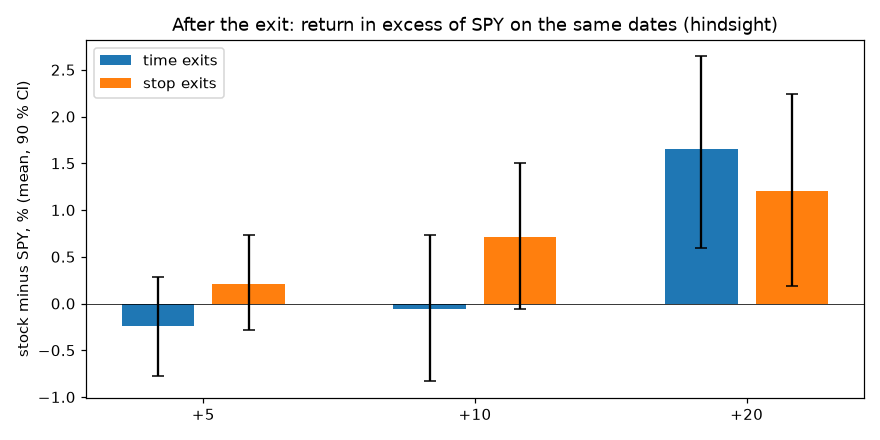

Source data for this figure (header and first rows):
ticker, exit_date, reason, stock_5, spy_5, excess_5, stock_10, spy_10, excess_10, stock_20, spy_20, excess_20
URI, 2017-11-15, stop, 6.898, 1.295, 5.603, 11.23, 3.342, 7.887, 12.41, 3.595, 8.812
ADBE, 2017-11-29, stop, -1.883, 0.2017, -2.085, -0.01131, 1.538, -1.549, -0.7351, 1.964, -2.699
PYPL, 2017-12-04, stop, 3.269, 0.8215, 2.447, 6.129, 1.537, 4.592, 8.144, 2.396, 5.748
NRG, 2017-12-05, time, 5.051, 1.364, 3.687, -0.2562, 1.512, -1.768, 4.502, 3.199, 1.303
APTV, 2017-12-06, stop, -2.109, 1.333, -3.442, 0.5975, 1.44, -0.8423, 7.275, 3.867, 3.408
BA, 2017-12-06, time, 4.877, 1.333, 3.543, 7.054, 1.44, 5.615, 10.99, 3.867, 7.119
CPRI, 2017-12-15, time, 2.839, 0.3752, 2.463, 3.86, 0.848, 3.013, 4.834, 4.915, -0.08165
TSN, 2017-12-15, stop, -0.812, 0.3752, -1.187, -0.812, 0.848, -1.66, -2.498, 4.915, -7.413
PYPL, 2017-12-22, stop, -0.06767, 0.471, -0.5387, 7.173, 2.628, 4.545, 13.29, 5.858, 7.432
DHI, 2017-12-29, time, 3.525, 2.646, 0.879, -0.4699, 3.789, -4.258, -4.974, 5.583, -10.56
MU, 2017-12-29, stop, 10.77, 2.646, 8.128, 4.377, 3.789, 0.5889, 1.338, 5.583, -4.246
BF-B, 2018-01-08, time, -3.207, 1.113, -4.32, 0.02915, 3.421, -3.392, -5.233, -1.749, -3.485
SBAC, 2018-01-10, stop, 0.4724, 1.831, -1.359, 5.842, 3.349, 2.494, -0.6464, -6.016, 5.369
EL, 2018-01-18, time, 4.726, 1.49, 3.236, 2.733, 0.8741, 1.859, 6.604, -2.189, 8.793
NRG, 2018-01-18, stop, 3.133, 1.49, 1.643, -1.417, 0.8741, -2.291, -5.781, -2.189, -3.593
ILMN, 2018-01-31, time, -4.917, -5.048, 0.1304, -4.096, -4.367, 0.2703, -3.482, -5.037, 1.555
AMZN, 2018-02-01, stop, -2.842, -8.506, 5.664, 5.163, -3.036, 8.199, 7.932, -4.439, 12.37
BBY, 2018-02-01, stop, -5.896, -8.506, 2.61, 0.301, -3.036, 3.337, -0.08208, -4.439, 4.357
PYPL, 2018-02-01, stop, -7.755, -8.506, 0.7505, -0.1339, -3.036, 2.903, 0.5995, -4.439, 5.039
VRTX, 2018-02-02, stop, -7.988, -5.064, -2.924, -3.321, -0.8495, -2.471, 4.163, -1.184, 5.346
MA, 2018-02-05, stop, 2.187, 0.5342, 1.653, 6.537, 2.83, 3.707, 7.862, 3.391, 4.471
RF, 2018-02-05, stop, 0.05417, 0.5342, -0.4801, 5.092, 2.83, 2.262, 7.801, 3.391, 4.41
ALGN, 2018-02-06, stop, -3.197, -1.163, -2.034, 4.427, 0.3418, 4.086, 8.884, 1.356, 7.528
EW, 2018-02-06, stop, 0.2125, -1.163, 1.375, 5.642, 0.3418, 5.3, 8.412, 1.356, 7.056
BA, 2018-02-09, time, 6.673, 4.44, 2.233, 9.209, 6.272, 2.937, 3.413, 6.509, -3.095
DE, 2018-02-21, stop, -0.7527, 0.5925, -1.345, -2.585, 1.011, -3.596, -2.492, 0.1407, -2.633
ABBV, 2018-03-01, stop, 2.785, 2.391, 0.3939, 0.9575, 2.727, -1.769, -16.86, -1.7, -15.16
ALGN, 2018-03-01, stop, 9.216, 2.391, 6.825, 11.13, 2.727, 8.399, 2.272, -1.7, 3.972
KSS, 2018-03-01, stop, -0.8924, 2.391, -3.283, -2.008, 2.727, -4.735, 4.398, -1.7, 6.098
BA, 2018-03-02, stop, 2.858, 3.638, -0.7805, -4.12, 1.903, -6.023, -6.45, -4.315, -2.135
NFLX, 2018-03-19, time, 2.192, -1.989, 4.181, -9.509, -3.593, -5.916, 7.203, -0.1109, 7.314
ALGN, 2018-03-23, stop, -3.28, -0.2248, -3.055, -0.7413, 1.143, -1.884, -1.483, 3.302, -4.784
AMZN, 2018-03-23, stop, -8.262, -0.2248, -8.038, -5.983, 1.143, -7.126, 1.491, 3.302, -1.811
IPGP, 2018-03-23, stop, -2.805, -0.2248, -2.58, -3.677, 1.143, -4.821, -2.498, 3.302, -5.799
MU, 2018-03-26, stop, -7.217, -1.637, -5.58, -9.143, 0.01509, -9.158, -15.21, -0.8034, -14.41
ALGN, 2018-04-19, stop, 2.813, -0.9595, 3.772, 0.9336, -2.332, 3.265, 15.8, 1.16, 14.64
MU, 2018-04-19, stop, -2.489, -0.9595, -1.53, -9.335, -2.332, -7.003, 6.379, 1.16, 5.219
FCX, 2018-04-23, stop, -19.14, -0.7728, -18.37, -18.87, 0.1313, -19, -11.27, 2.551, -13.82
ADBE, 2018-04-24, stop, 2.841, 0.7605, 2.08, 7.651, 1.498, 6.152, 9.592, 3.662, 5.93
AMZN, 2018-04-24, stop, 8.367, 0.7605, 7.607, 9.061, 1.498, 7.563, 8.308, 3.662, 4.647
GWW, 2018-04-24, stop, 0.8513, 0.7605, 0.09083, 3.759, 1.498, 2.261, 9.418, 3.662, 5.757
NFLX, 2018-04-24, stop, 2.045, 0.7605, 1.285, 6.472, 1.498, 4.974, 8.013, 3.662, 4.351
NRG, 2018-05-21, stop, 0.6567, -1.591, 2.248, 0.4478, 0.6328, -0.1851, -4.597, 0.7792, -5.376
NTAP, 2018-05-22, stop, 1.805, 0.0, 1.805, 11.77, 1.757, 10.02, 16.62, 1.233, 15.39
TROW, 2018-05-29, stop, 3.192, 2.26, 0.932, 6.325, 3.68, 2.645, -0.06738, 0.959, -1.026
ADBE, 2018-06-08, time, 0.2428, -0.381, 0.6239, -3.017, -1.24, -1.777, -0.5732, -0.1042, -0.469
NFLX, 2018-06-08, time, 8.711, -0.381, 9.092, 14.01, -1.24, 15.25, 16.2, -0.1042, 16.3
MU, 2018-06-11, time, -4.789, -0.718, -4.071, -13.41, -2.714, -10.69, -9.203, 0.1221, -9.326
VLO, 2018-06-13, stop, -1.824, -0.7409, -1.083, -7.092, -3.122, -3.97, -9.408, 0.482, -9.89
ALGN, 2018-06-27, time, -0.4084, 1.396, -1.804, 5.846, 3.72, 2.126, 5.905, 5.194, 0.7107
RHI, 2018-06-27, stop, -0.2128, 1.396, -1.609, 1.885, 3.72, -1.835, 15.46, 5.194, 10.27
CPRI, 2018-07-10, time, 0.5348, 0.5629, -0.02809, -0.04457, 0.9717, -1.016, -2.54, 2.395, -4.936
NTAP, 2018-07-11, time, 3.317, 1.517, 1.8, 2.299, 2.583, -0.2833, 4.247, 3.106, 1.141
NFLX, 2018-07-13, time, -8.78, 0.03219, -8.812, -10.26, 0.6545, -10.91, -12.61, 1.277, -13.89
ALGN, 2018-07-27, stop, 2.753, 0.7746, 1.979, 3.042, 0.6183, 2.423, 3.909, 2.164, 1.745
CRM, 2018-08-01, time, 5.44, 1.638, 3.802, 5.346, 0.3276, 5.018, 12.43, 3.781, 8.653
MSCI, 2018-08-01, time, 5.945, 1.638, 4.307, 6.509, 0.3276, 6.182, 9.245, 3.781, 5.464
TRIP, 2018-08-02, stop, 7.542, 0.949, 6.593, 4.963, 0.5914, 4.372, 5.158, 2.801, 2.357
AMZN, 2018-08-08, time, -0.2067, -1.289, 1.082, 0.9743, 0.2487, 0.7256, 3.805, 0.9458, 2.86
ALGN, 2018-08-15, stop, 3.113, 1.558, 1.555, 9.981, 3.442, 6.539, 8.329, 3.212, 5.118
... 685 more rows
